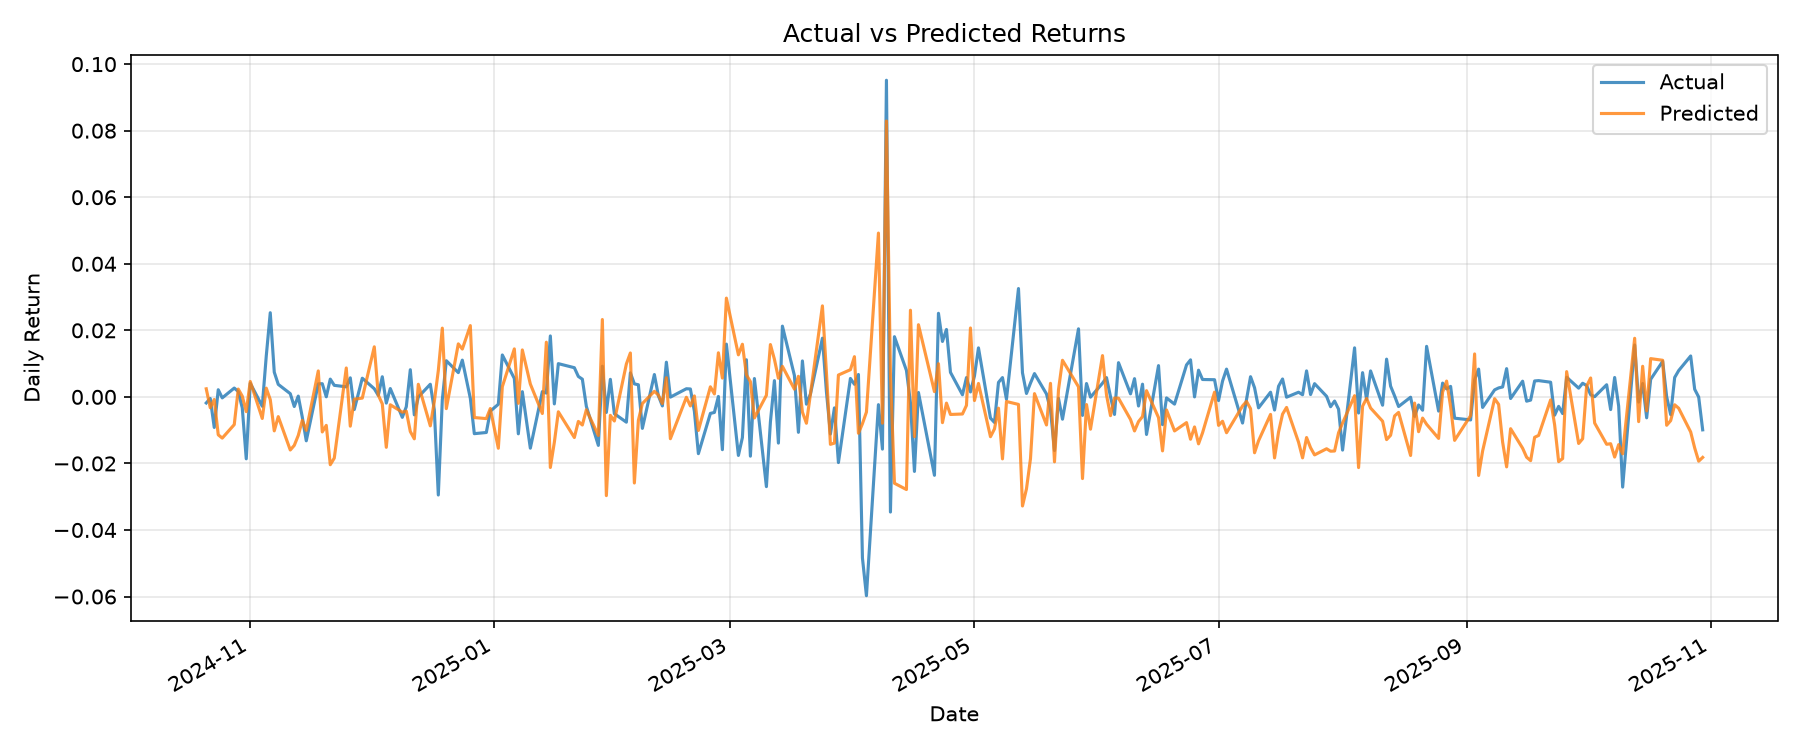

The table this chart was drawn from, first rows:
target_date, y_true, y_pred, residual
2024-10-21, -0.001826, 0.002426, -0.004252
2024-10-22, -0.0004749, -0.00326, 0.002785
2024-10-23, -0.009188, -0.0007847, -0.008403
2024-10-24, 0.002146, -0.0114, 0.01354
2024-10-25, -0.0003029, -0.01239, 0.01209
2024-10-28, 0.002651, -0.008329, 0.01098
2024-10-29, 0.001614, 0.002348, -0.000734
2024-10-30, -0.0033, 0.0002281, -0.003528
2024-10-31, -0.01861, -0.004435, -0.01418
2024-11-01, 0.004096, 0.004631, -0.0005348
2024-11-04, -0.002816, -0.00649, 0.003674
2024-11-05, 0.01227, 0.002627, 0.009642
2024-11-06, 0.02529, -0.0008159, 0.02611
2024-11-07, 0.007431, -0.01021, 0.01764
2024-11-08, 0.003757, -0.005933, 0.00969
2024-11-11, 0.0009691, -0.01597, 0.01694
2024-11-12, -0.002889, -0.01458, 0.01169
2024-11-13, 0.0002323, -0.01159, 0.01182
2024-11-14, -0.006053, -0.007061, 0.001008
2024-11-15, -0.0132, -0.01008, -0.003124
2024-11-18, 0.003914, 0.007805, -0.003891
2024-11-19, 0.003964, -0.01054, 0.0145
2024-11-20, 2.5350813e-05, -0.008563, 0.008588
2024-11-21, 0.005337, -0.02039, 0.02572
2024-11-22, 0.003468, -0.0184, 0.02187
2024-11-25, 0.003024, 0.008686, -0.005662
2024-11-26, 0.005722, -0.008803, 0.01453
2024-11-27, -0.003805, -0.000693, -0.003112
2024-11-29, 0.005611, -0.0003685, 0.00598
2024-12-02, 0.002445, 0.01505, -0.01261
2024-12-03, 0.0004515, 0.0005197, -6.823981e-05
2024-12-04, 0.006051, -0.002105, 0.008156
2024-12-05, -0.00187, -0.01516, 0.01329
2024-12-06, 0.002499, -0.00237, 0.004869
2024-12-09, -0.006148, -0.00459, -0.001557
2024-12-10, -0.002964, -0.004302, 0.001338
2024-12-11, 0.008166, -0.0104, 0.01857
2024-12-12, -0.005412, -0.0126, 0.007191
2024-12-13, -2.809337e-05, 0.003789, -0.003817
2024-12-16, 0.003799, -0.008711, 0.01251
2024-12-17, -0.003864, -0.001424, -0.00244
2024-12-18, -0.02949, 0.007897, -0.03739
2024-12-19, -0.0008685, 0.02066, -0.02153
2024-12-20, 0.01087, -0.003535, 0.0144
2024-12-23, 0.007291, 0.01594, -0.008646
2024-12-24, 0.01104, 0.01437, -0.003329
2024-12-26, -0.0004089, 0.02142, -0.02183
2024-12-27, -0.01105, -0.006206, -0.004846
2024-12-30, -0.0107, -0.006532, -0.00417
2024-12-31, -0.004288, -0.003498, -0.0007903
2025-01-02, -0.00222, -0.01544, 0.01322
2025-01-03, 0.01259, 0.003063, 0.00953
2025-01-06, 0.005538, 0.01443, -0.008887
2025-01-07, -0.0111, -0.001939, -0.009165
2025-01-08, 0.001564, 0.01411, -0.01255
2025-01-10, -0.01542, 0.003859, -0.01927
2025-01-13, 0.001575, -0.004996, 0.006571
2025-01-14, 0.001146, 0.01644, -0.01529
2025-01-15, 0.01832, -0.02122, 0.03954
2025-01-16, -0.002113, -0.01365, 0.01154
... 198 more rows
